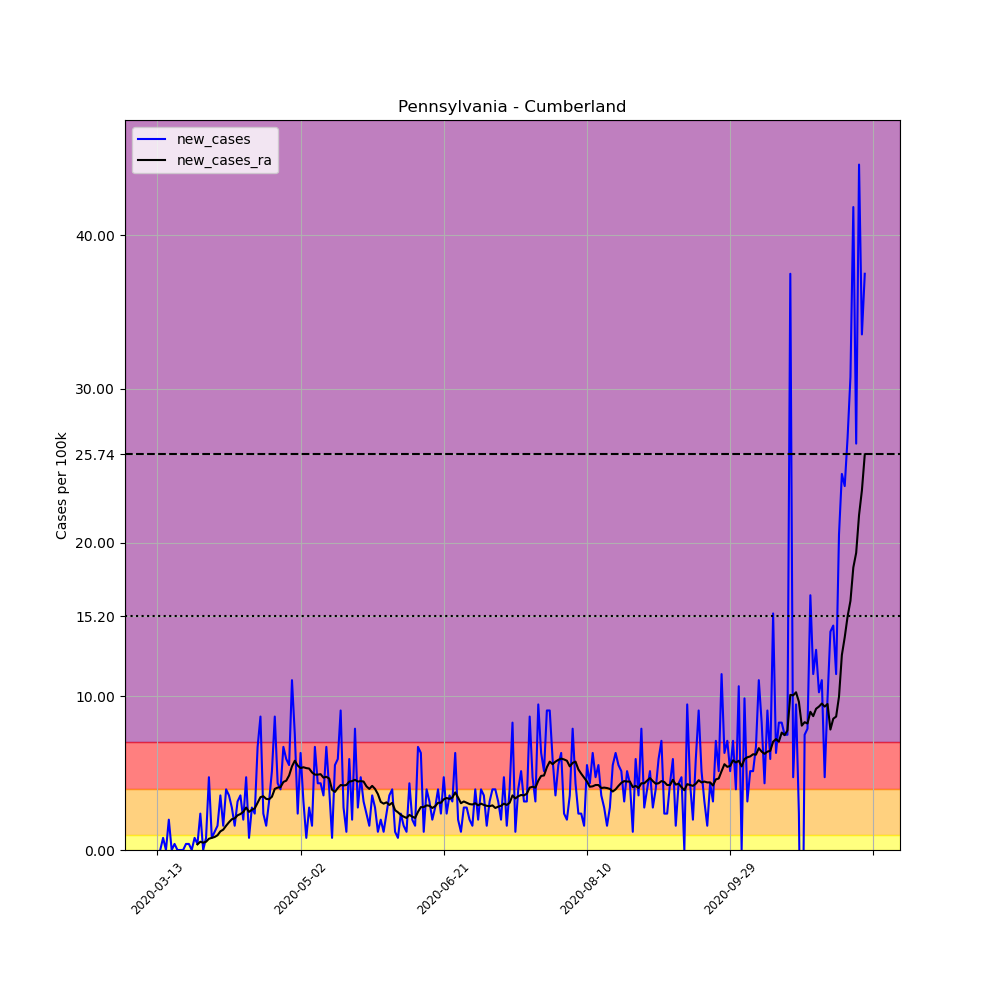

Values plotted in this chart, from the file beside it:
, date, county, state, fips, cases, deaths, COUNTY, STNAME, CTYNAME, POPESTIMATE2019, per_100k, new_cases, new_cases_ra
74257, 2020-03-13, Cumberland, Pennsylvania, 42041, 3, 0, 41, Pennsylvania, Cumberland, 253370, 1.184, , 
74258, 2020-03-14, Cumberland, Pennsylvania, 42041, 3, 0, 41, Pennsylvania, Cumberland, 253370, 1.184, 0.0, 
74259, 2020-03-15, Cumberland, Pennsylvania, 42041, 5, 0, 41, Pennsylvania, Cumberland, 253370, 1.973, 0.7894, 
74260, 2020-03-16, Cumberland, Pennsylvania, 42041, 5, 0, 41, Pennsylvania, Cumberland, 253370, 1.973, 0.0, 
74261, 2020-03-17, Cumberland, Pennsylvania, 42041, 10, 0, 41, Pennsylvania, Cumberland, 253370, 3.947, 1.973, 
74262, 2020-03-18, Cumberland, Pennsylvania, 42041, 10, 0, 41, Pennsylvania, Cumberland, 253370, 3.947, 0.0, 
74263, 2020-03-19, Cumberland, Pennsylvania, 42041, 11, 0, 41, Pennsylvania, Cumberland, 253370, 4.341, 0.3947, 
74264, 2020-03-20, Cumberland, Pennsylvania, 42041, 11, 0, 41, Pennsylvania, Cumberland, 253370, 4.341, 0.0, 
74265, 2020-03-21, Cumberland, Pennsylvania, 42041, 11, 0, 41, Pennsylvania, Cumberland, 253370, 4.341, 0.0, 
74266, 2020-03-22, Cumberland, Pennsylvania, 42041, 11, 0, 41, Pennsylvania, Cumberland, 253370, 4.341, 0.0, 
74267, 2020-03-23, Cumberland, Pennsylvania, 42041, 12, 0, 41, Pennsylvania, Cumberland, 253370, 4.736, 0.3947, 
74268, 2020-03-24, Cumberland, Pennsylvania, 42041, 13, 0, 41, Pennsylvania, Cumberland, 253370, 5.131, 0.3947, 
74269, 2020-03-25, Cumberland, Pennsylvania, 42041, 13, 0, 41, Pennsylvania, Cumberland, 253370, 5.131, 0.0, 
74270, 2020-03-26, Cumberland, Pennsylvania, 42041, 15, 0, 41, Pennsylvania, Cumberland, 253370, 5.92, 0.7894, 
74271, 2020-03-27, Cumberland, Pennsylvania, 42041, 16, 0, 41, Pennsylvania, Cumberland, 253370, 6.315, 0.3947, 0.3665
74272, 2020-03-28, Cumberland, Pennsylvania, 42041, 22, 1, 41, Pennsylvania, Cumberland, 253370, 8.683, 2.368, 0.5356
74273, 2020-03-29, Cumberland, Pennsylvania, 42041, 22, 1, 41, Pennsylvania, Cumberland, 253370, 8.683, 0.0, 0.4793
74274, 2020-03-30, Cumberland, Pennsylvania, 42041, 24, 1, 41, Pennsylvania, Cumberland, 253370, 9.472, 0.7894, 0.5356
74275, 2020-03-31, Cumberland, Pennsylvania, 42041, 36, 1, 41, Pennsylvania, Cumberland, 253370, 14.21, 4.736, 0.733
74276, 2020-04-01, Cumberland, Pennsylvania, 42041, 38, 1, 41, Pennsylvania, Cumberland, 253370, 15, 0.7894, 0.7894
74277, 2020-04-02, Cumberland, Pennsylvania, 42041, 41, 1, 41, Pennsylvania, Cumberland, 253370, 16.18, 1.184, 0.8457
74278, 2020-04-03, Cumberland, Pennsylvania, 42041, 45, 2, 41, Pennsylvania, Cumberland, 253370, 17.76, 1.579, 0.9585
74279, 2020-04-04, Cumberland, Pennsylvania, 42041, 54, 2, 41, Pennsylvania, Cumberland, 253370, 21.31, 3.552, 1.212
74280, 2020-04-05, Cumberland, Pennsylvania, 42041, 58, 2, 41, Pennsylvania, Cumberland, 253370, 22.89, 1.579, 1.325
74281, 2020-04-06, Cumberland, Pennsylvania, 42041, 68, 2, 41, Pennsylvania, Cumberland, 253370, 26.84, 3.947, 1.579
74282, 2020-04-07, Cumberland, Pennsylvania, 42041, 77, 2, 41, Pennsylvania, Cumberland, 253370, 30.39, 3.552, 1.804
74283, 2020-04-08, Cumberland, Pennsylvania, 42041, 84, 2, 41, Pennsylvania, Cumberland, 253370, 33.15, 2.763, 2.002
74284, 2020-04-09, Cumberland, Pennsylvania, 42041, 88, 2, 41, Pennsylvania, Cumberland, 253370, 34.73, 1.579, 2.058
74285, 2020-04-10, Cumberland, Pennsylvania, 42041, 96, 2, 41, Pennsylvania, Cumberland, 253370, 37.89, 3.157, 2.255
74286, 2020-04-11, Cumberland, Pennsylvania, 42041, 105, 3, 41, Pennsylvania, Cumberland, 253370, 41.44, 3.552, 2.34
74287, 2020-04-12, Cumberland, Pennsylvania, 42041, 110, 3, 41, Pennsylvania, Cumberland, 253370, 43.41, 1.973, 2.481
74288, 2020-04-13, Cumberland, Pennsylvania, 42041, 122, 3, 41, Pennsylvania, Cumberland, 253370, 48.15, 4.736, 2.763
74289, 2020-04-14, Cumberland, Pennsylvania, 42041, 124, 4, 41, Pennsylvania, Cumberland, 253370, 48.94, 0.7894, 2.481
74290, 2020-04-15, Cumberland, Pennsylvania, 42041, 131, 4, 41, Pennsylvania, Cumberland, 253370, 51.7, 2.763, 2.622
74291, 2020-04-16, Cumberland, Pennsylvania, 42041, 137, 4, 41, Pennsylvania, Cumberland, 253370, 54.07, 2.368, 2.706
74292, 2020-04-17, Cumberland, Pennsylvania, 42041, 154, 4, 41, Pennsylvania, Cumberland, 253370, 60.78, 6.71, 3.073
74293, 2020-04-18, Cumberland, Pennsylvania, 42041, 176, 4, 41, Pennsylvania, Cumberland, 253370, 69.46, 8.683, 3.439
74294, 2020-04-19, Cumberland, Pennsylvania, 42041, 182, 4, 41, Pennsylvania, Cumberland, 253370, 71.83, 2.368, 3.496
74295, 2020-04-20, Cumberland, Pennsylvania, 42041, 186, 4, 41, Pennsylvania, Cumberland, 253370, 73.41, 1.579, 3.327
74296, 2020-04-21, Cumberland, Pennsylvania, 42041, 194, 6, 41, Pennsylvania, Cumberland, 253370, 76.57, 3.157, 3.298
74297, 2020-04-22, Cumberland, Pennsylvania, 42041, 207, 6, 41, Pennsylvania, Cumberland, 253370, 81.7, 5.131, 3.468
74298, 2020-04-23, Cumberland, Pennsylvania, 42041, 229, 7, 41, Pennsylvania, Cumberland, 253370, 90.38, 8.683, 3.975
74299, 2020-04-24, Cumberland, Pennsylvania, 42041, 240, 8, 41, Pennsylvania, Cumberland, 253370, 94.72, 4.341, 4.06
74300, 2020-04-25, Cumberland, Pennsylvania, 42041, 250, 8, 41, Pennsylvania, Cumberland, 253370, 98.67, 3.947, 4.088
74301, 2020-04-26, Cumberland, Pennsylvania, 42041, 267, 8, 41, Pennsylvania, Cumberland, 253370, 105.4, 6.71, 4.426
74302, 2020-04-27, Cumberland, Pennsylvania, 42041, 282, 9, 41, Pennsylvania, Cumberland, 253370, 111.3, 5.92, 4.511
74303, 2020-04-28, Cumberland, Pennsylvania, 42041, 296, 10, 41, Pennsylvania, Cumberland, 253370, 116.8, 5.526, 4.849
74304, 2020-04-29, Cumberland, Pennsylvania, 42041, 324, 15, 41, Pennsylvania, Cumberland, 253370, 127.9, 11.05, 5.441
74305, 2020-04-30, Cumberland, Pennsylvania, 42041, 343, 16, 41, Pennsylvania, Cumberland, 253370, 135.4, 7.499, 5.807
74306, 2020-05-01, Cumberland, Pennsylvania, 42041, 349, 17, 41, Pennsylvania, Cumberland, 253370, 137.7, 2.368, 5.497
74307, 2020-05-02, Cumberland, Pennsylvania, 42041, 365, 17, 41, Pennsylvania, Cumberland, 253370, 144.1, 6.315, 5.328
74308, 2020-05-03, Cumberland, Pennsylvania, 42041, 373, 18, 41, Pennsylvania, Cumberland, 253370, 147.2, 3.157, 5.385
74309, 2020-05-04, Cumberland, Pennsylvania, 42041, 375, 18, 41, Pennsylvania, Cumberland, 253370, 148, 0.7894, 5.328
74310, 2020-05-05, Cumberland, Pennsylvania, 42041, 382, 25, 41, Pennsylvania, Cumberland, 253370, 150.8, 2.763, 5.3
74311, 2020-05-06, Cumberland, Pennsylvania, 42041, 386, 26, 41, Pennsylvania, Cumberland, 253370, 152.3, 1.579, 5.046
74312, 2020-05-07, Cumberland, Pennsylvania, 42041, 403, 31, 41, Pennsylvania, Cumberland, 253370, 159.1, 6.71, 4.905
74313, 2020-05-08, Cumberland, Pennsylvania, 42041, 414, 31, 41, Pennsylvania, Cumberland, 253370, 163.4, 4.341, 4.905
74314, 2020-05-09, Cumberland, Pennsylvania, 42041, 425, 33, 41, Pennsylvania, Cumberland, 253370, 167.7, 4.341, 4.933
74315, 2020-05-10, Cumberland, Pennsylvania, 42041, 434, 33, 41, Pennsylvania, Cumberland, 253370, 171.3, 3.552, 4.708
74316, 2020-05-11, Cumberland, Pennsylvania, 42041, 451, 33, 41, Pennsylvania, Cumberland, 253370, 178, 6.71, 4.764
... 188 more rows
